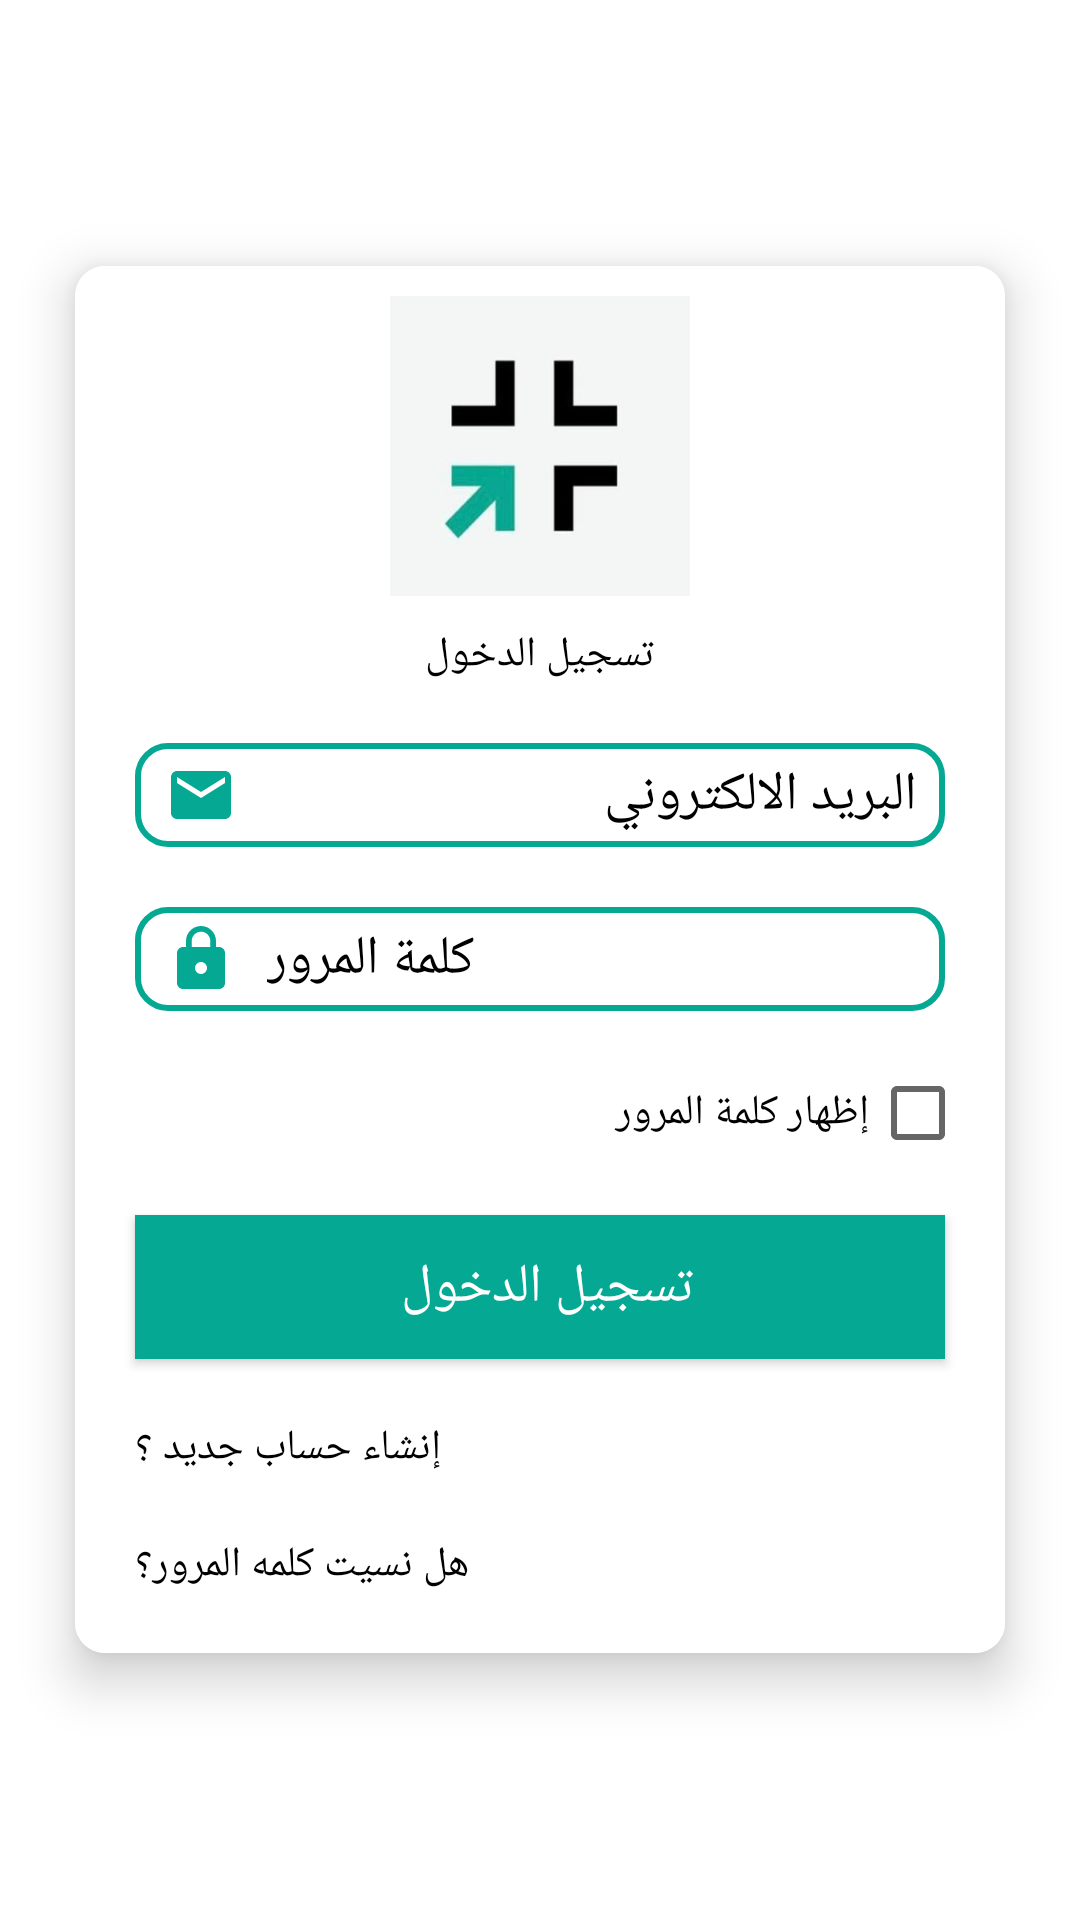

Layout XML and referenced resources for this Android screen:
<!-- AndroidManifest.xml: application theme Theme.Booking -->
<!-- res/layout/activity_login.xml -->
<?xml version="1.0" encoding="utf-8"?>
<RelativeLayout xmlns:android="http://schemas.android.com/apk/res/android"
    xmlns:app="http://schemas.android.com/apk/res-auto"
    xmlns:tools="http://schemas.android.com/tools"
    android:layout_width="match_parent"
    android:layout_height="match_parent"
    tools:context=".user_access.login">
    <androidx.core.widget.NestedScrollView
        android:layout_width="match_parent"
        android:layout_height="match_parent"
        android:background="@color/white">
        <androidx.cardview.widget.CardView
            android:layout_width="match_parent"
            android:layout_height="wrap_content"
            app:cardElevation="10dp"
            app:cardCornerRadius="10dp"
            android:layout_margin="10dp"
            android:layout_marginBottom="20dp"
            app:cardMaxElevation="12dp"
            app:cardPreventCornerOverlap="true"
            app:cardUseCompatPadding="true"
            app:cardBackgroundColor="@color/white"
            android:layout_gravity="center"
            >
            <LinearLayout
                android:layout_width="match_parent"
                android:layout_height="match_parent"
                android:padding="10dp"
                android:orientation="vertical"
                android:layout_below="@+id/imageView_view"
                android:layout_gravity="center"
                android:background="@color/white"
                >
                <ImageView
                    android:layout_width="100dp"
                    android:layout_height="100dp"
                    android:src="@drawable/logo"
                    android:scaleType="fitXY"
                    android:layout_gravity="center">
                </ImageView>
                <TextView
                    android:layout_width="wrap_content"
                    android:layout_height="wrap_content"
                    android:textColor="@color/black"
                    android:text="تسجيل الدخول"
                    android:layout_gravity="center"
                    android:layout_margin="10dp"
                    >
                </TextView>
                <EditText
                    android:layout_height="wrap_content"
                    android:layout_width="match_parent"
                    android:layout_margin="10dp"
                    android:id="@+id/email_edittext"
                    android:textColor="@color/black"
                    android:textColorHint="@color/black"
                    android:background="@drawable/edittext_shaps"
                    android:padding="5dp"
                    android:paddingStart="10dp"
                    android:inputType="textEmailAddress"
                    android:drawablePadding="10dp"
                    android:drawableStart="@drawable/ic_baseline_email_24"
                    android:hint=" البريد الالكتروني "
                    android:ems="10"/>

                <EditText
                    android:layout_height="wrap_content"
                    android:layout_width="match_parent"
                    android:layout_margin="10dp"
                    android:id="@+id/email_password_text"
                    android:textColor="@color/black"
                    android:textColorHint="@color/black"
                    android:inputType="textPassword"
                    android:hint="كلمة المرور "
                    android:paddingStart="10dp"
                    android:drawablePadding="10dp"
                    android:background="@drawable/edittext_shaps"
                    android:padding="5dp"
                    android:drawableStart="@drawable/ic_baseline_lock_24"

                    android:ems="10"/>
                <LinearLayout
                    android:orientation="horizontal"
                    android:layout_height="wrap_content"
                    android:layout_width="match_parent"
                    android:layout_marginEnd="10dp"
                    android:layout_marginStart="10dp"
                    >

                    <TextView android:layout_height="match_parent"
                        android:layout_width="match_parent"
                        android:text="إظهار كلمة المرور"
                        android:gravity="center|start"
                        android:textColor="@color/black"
                        android:layout_weight="1"
                        android:textSize="14sp">
                    </TextView>

                    <CheckBox android:layout_height="match_parent"
                        android:layout_width="50dp"
                        android:id="@+id/show_password_login"
                        android:layout_weight="1">
                    </CheckBox>

                </LinearLayout>

                <androidx.appcompat.widget.AppCompatButton
                    android:layout_height="wrap_content"
                    android:layout_width="match_parent"
                    android:layout_margin="10dp"
                    android:id="@+id/login"
                    android:layout_gravity="center"
                    android:textColor="@color/white"
                    android:textSize="18sp"
                    android:background="@color/color1"
                    android:text="تسجيل الدخول "/>
                <TextView
                    android:layout_height="wrap_content"
                    android:layout_width="wrap_content"
                    android:layout_margin="10dp"
                    android:id="@+id/new_account"
                    android:textColor="@color/black"
                    android:gravity="center"
                    android:text=" إنشاء حساب جديد ؟"/>

                <TextView
                    android:layout_height="wrap_content"
                    android:layout_width="wrap_content"
                    android:layout_margin="10dp"
                    android:id="@+id/forgit_password"
                    android:textColor="@color/black"
                    android:text="هل نسيت كلمه المرور؟"/>
            </LinearLayout>
        </androidx.cardview.widget.CardView>
    </androidx.core.widget.NestedScrollView>
</RelativeLayout>
<!-- resources referenced by this layout -->
<resources>
  <color name="black">#FF000000</color>
  <color name="color1">#05a893</color>
  <color name="white">#FFFFFFFF</color>
  <!-- drawable edittext_shaps (drawable) -->
  <?xml version="1.0" encoding="utf-8"?>
  <shape xmlns:android="http://schemas.android.com/apk/res/android">
      <corners android:radius="10dp"
          >
      </corners>
      <stroke android:width="2dp"
          android:color="@color/color1"
          >
      </stroke>
  </shape>
  <!-- drawable ic_baseline_email_24 (drawable) -->
  <vector xmlns:android="http://schemas.android.com/apk/res/android"
      android:width="24dp"
      android:height="24dp"
      android:viewportWidth="24"
      android:viewportHeight="24"
      android:tint="@color/color1">
    <path
        android:fillColor="@android:color/white"
        android:pathData="M20,4L4,4c-1.1,0 -1.99,0.9 -1.99,2L2,18c0,1.1 0.9,2 2,2h16c1.1,0 2,-0.9 2,-2L22,6c0,-1.1 -0.9,-2 -2,-2zM20,8l-8,5 -8,-5L4,6l8,5 8,-5v2z"/>
  </vector>
  <!-- drawable ic_baseline_lock_24 (drawable) -->
  <vector xmlns:android="http://schemas.android.com/apk/res/android"
      android:width="24dp"
      android:height="24dp"
      android:viewportWidth="24"
      android:viewportHeight="24"
      android:tint="@color/color1">
    <path
        android:fillColor="@android:color/white"
        android:pathData="M18,8h-1L17,6c0,-2.76 -2.24,-5 -5,-5S7,3.24 7,6v2L6,8c-1.1,0 -2,0.9 -2,2v10c0,1.1 0.9,2 2,2h12c1.1,0 2,-0.9 2,-2L20,10c0,-1.1 -0.9,-2 -2,-2zM12,17c-1.1,0 -2,-0.9 -2,-2s0.9,-2 2,-2 2,0.9 2,2 -0.9,2 -2,2zM15.1,8L8.9,8L8.9,6c0,-1.71 1.39,-3.1 3.1,-3.1 1.71,0 3.1,1.39 3.1,3.1v2z"/>
  </vector>
  <!-- drawable logo: jpg bitmap (drawable, 4954 bytes) -->
  <style name="Theme.Booking" parent="Theme.MaterialComponents.DayNight.NoActionBar">
          
          <item name="colorPrimary">@color/color1</item>
          <item name="colorPrimaryVariant">@color/color1</item>
          <item name="colorOnPrimary">@color/white</item>
          
          <item name="colorSecondary">@color/teal_200</item>
          <item name="colorSecondaryVariant">@color/teal_700</item>
          <item name="colorOnSecondary">@color/black</item>
          
          <item name="android:statusBarColor" tools:targetApi="l">?attr/colorPrimaryVariant</item>
          
      </style>
  <color name="teal_200">#FF03DAC5</color>
  <color name="teal_700">#FF018786</color>
</resources>
